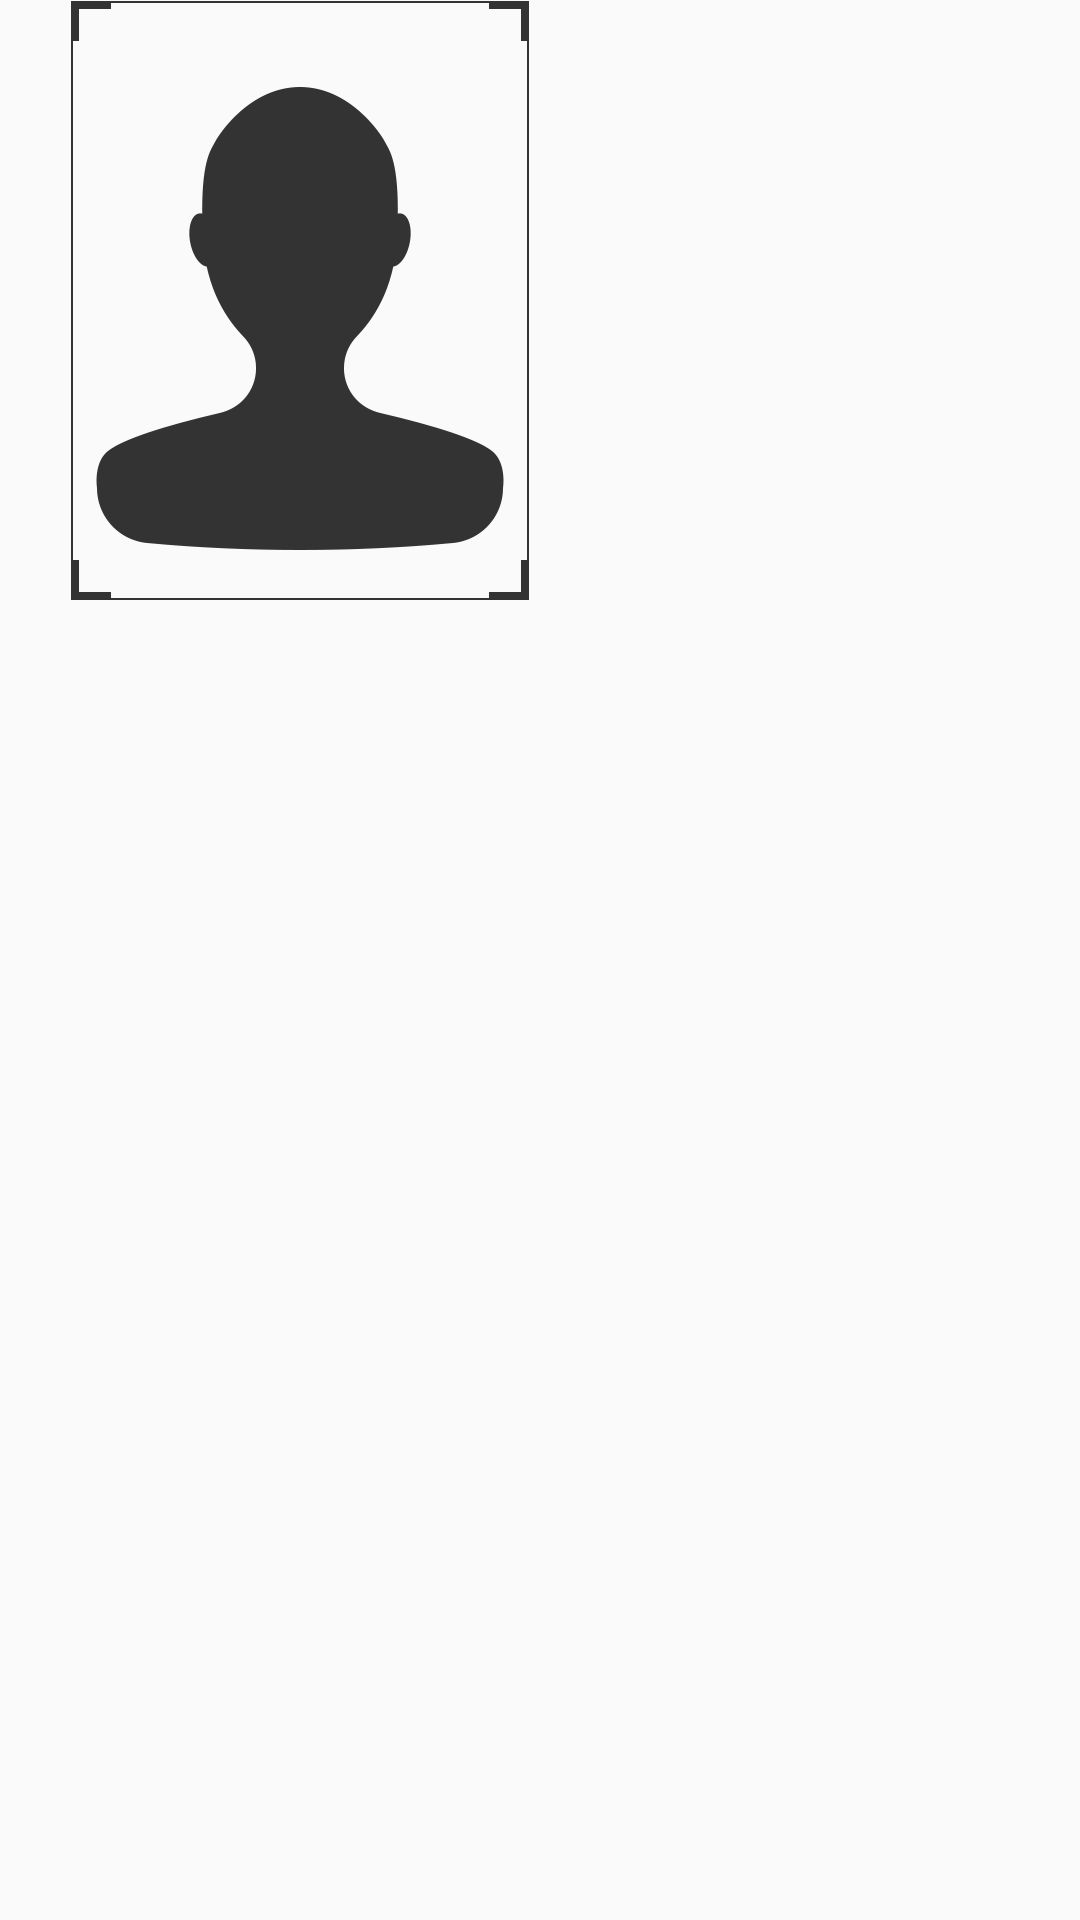

This screen was rendered from an Android layout file. Write that file and the resources it references.
<!-- AndroidManifest.xml: application theme AppTheme -->
<!-- res/layout/activity_test.xml -->
<?xml version="1.0" encoding="utf-8"?>
<LinearLayout xmlns:android="http://schemas.android.com/apk/res/android"
    xmlns:app="http://schemas.android.com/apk/res-auto"
    xmlns:tools="http://schemas.android.com/tools"
    android:layout_width="match_parent"
    android:layout_height="match_parent"
    tools:context=".TestActivity">

    <ImageView
        android:id="@+id/image"
        android:src="@drawable/scan"
        android:layout_centerInParent="true"
        android:layout_width="200dp"
        android:layout_height="200dp" />

</LinearLayout>
<!-- resources referenced by this layout -->
<resources>
  <!-- drawable scan: png bitmap (drawable, 9823 bytes) -->
  <style name="AppTheme" parent="Theme.AppCompat.Light.NoActionBar">
          
          <item name="colorPrimary">@color/colorPrimary</item>
          <item name="colorPrimaryDark">@color/colorPrimaryDark</item>
          <item name="colorAccent">@color/colorAccent</item>
  
      </style>
  <color name="colorPrimary">#ff9800</color>
  <color name="colorPrimaryDark">@android:color/holo_orange_dark</color>
  <color name="colorAccent">#304ffe</color>
</resources>
